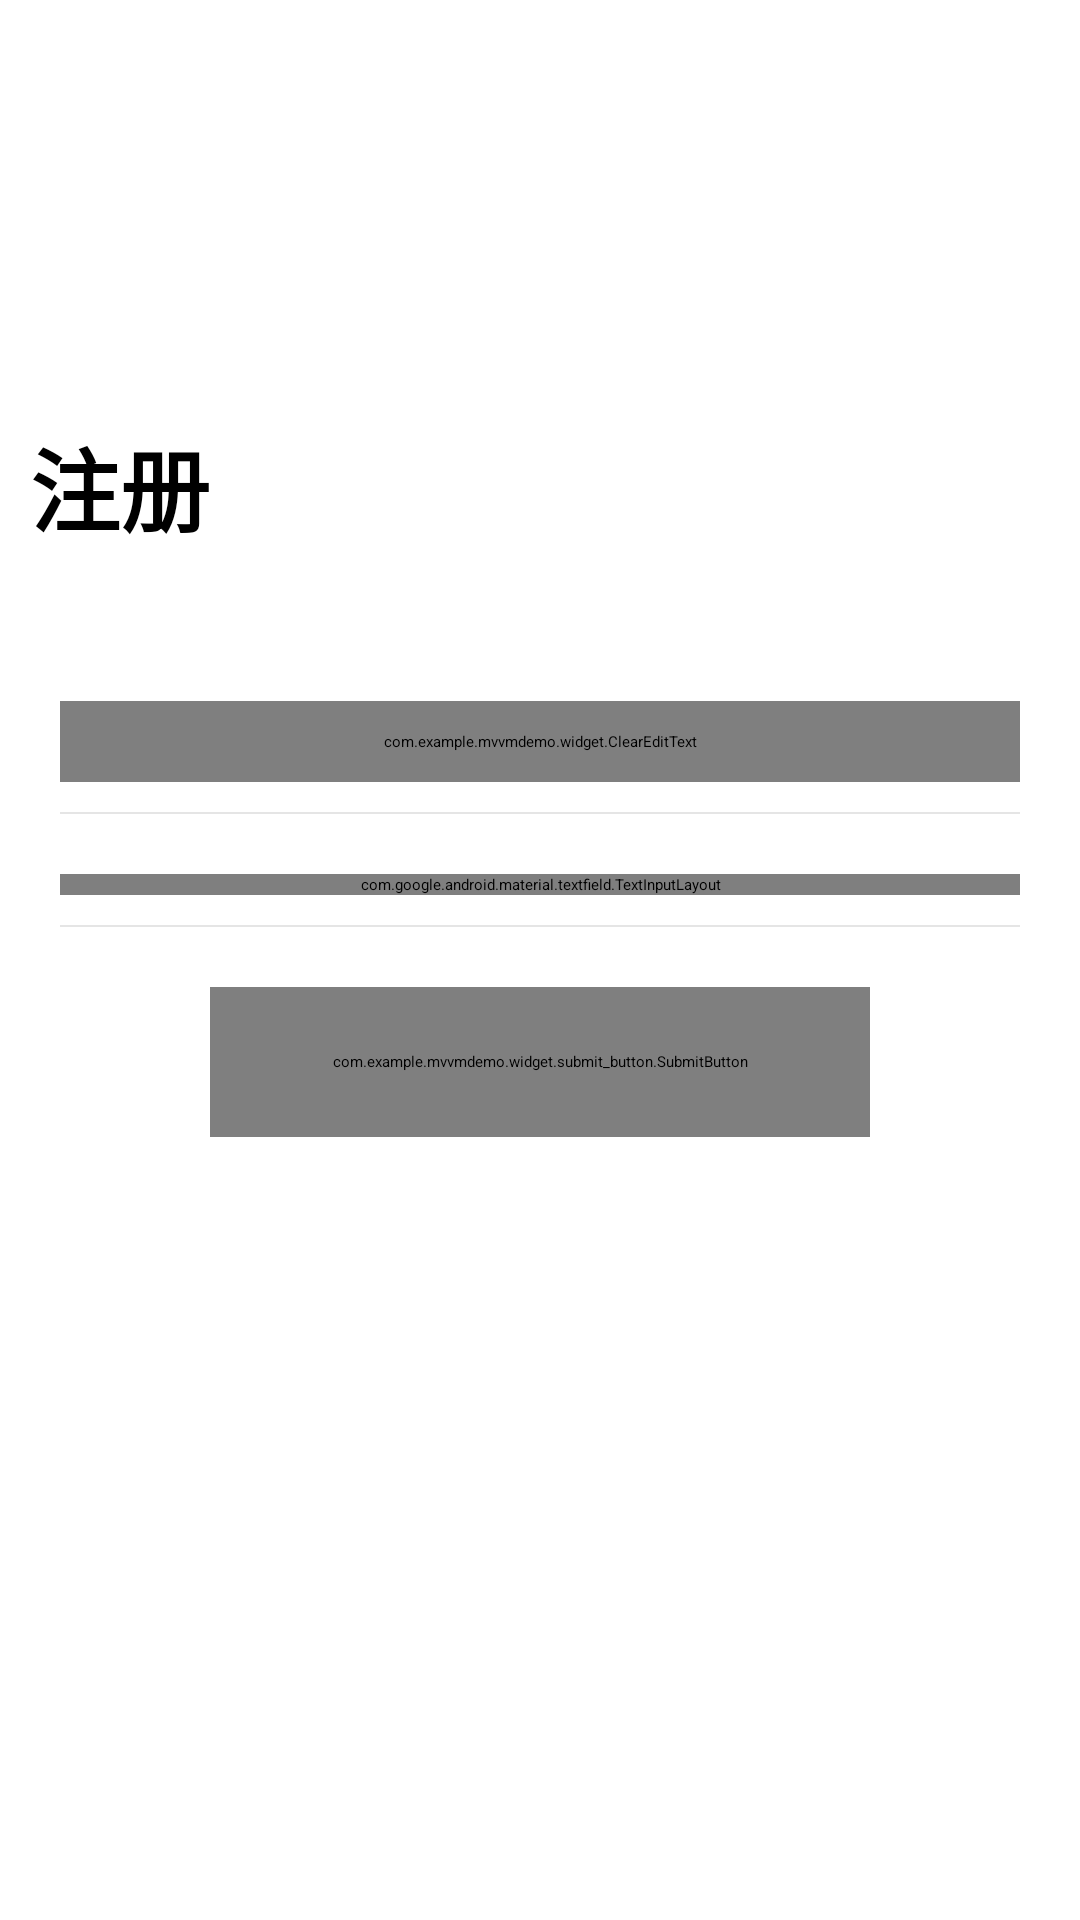

The Android layout XML behind this screen, and the referenced resources:
<!-- AndroidManifest.xml: application theme AppTheme -->
<!-- res/layout/fg_account_register.xml -->
<?xml version="1.0" encoding="utf-8"?>
<LinearLayout xmlns:android="http://schemas.android.com/apk/res/android"
    android:layout_width="match_parent"
    xmlns:app="http://schemas.android.com/apk/res-auto"
    android:orientation="vertical"
    android:layout_height="match_parent">
    <RelativeLayout
        android:layout_width="match_parent"
        android:layout_height="wrap_content"
        android:padding="10dp">

        <ImageView
            android:id="@+id/ivCha"
            android:layout_width="20dp"
            android:layout_height="20dp"
            android:background="?attr/selectableItemBackgroundBorderless"
            android:src="@mipmap/ic_cha" />

    </RelativeLayout>

    <TextView
        android:layout_width="wrap_content"
        android:layout_height="wrap_content"
        android:layout_marginStart="10dp"
        android:layout_marginTop="100dp"
        android:text="注册"
        android:textColor="@color/black"
        android:textSize="30sp"
        android:textStyle="bold" />


    <LinearLayout
        android:layout_width="match_parent"
        android:layout_height="match_parent"
        android:layout_marginTop="50dp"
        android:orientation="vertical"
        android:paddingStart="20dp"
        android:paddingEnd="20dp">

        <com.example.mvvmdemo.widget.ClearEditText
            android:id="@+id/etAccount"
            android:layout_width="match_parent"
            android:layout_height="wrap_content"
            android:background="@android:color/transparent"
            android:drawablePadding="8dp"
            android:gravity="center_vertical"
            android:hint="请输入账号"
            android:inputType="text"
            android:lines="1"
            android:maxLength="20"
            android:padding="10dp"
            android:singleLine="true"
            android:textSize="15sp" />

        <View
            android:layout_width="match_parent"
            android:layout_height="0.5dp"
            android:layout_marginTop="10dp"
            android:background="@color/no_transparent_10_percent" />


        <com.google.android.material.textfield.TextInputLayout
            android:layout_width="match_parent"
            android:layout_height="wrap_content"
            android:layout_marginTop="20dp"
            app:hintEnabled="false"
            app:passwordToggleDrawable="@drawable/cb_psw"
            app:passwordToggleEnabled="true">

            <EditText
                android:id="@+id/etPassword"
                android:layout_width="match_parent"
                android:layout_height="wrap_content"
                android:background="@null"
                android:drawablePadding="8dp"
                android:gravity="center_vertical"
                android:hint="请输入密码"
                android:inputType="textPassword"
                android:maxLines="1"
                android:padding="10dp"
                android:singleLine="true"
                android:textSize="15sp" />
        </com.google.android.material.textfield.TextInputLayout>

        <View
            android:layout_width="match_parent"
            android:layout_height="0.5dp"
            android:layout_marginTop="10dp"
            android:background="@color/no_transparent_10_percent" />

        <com.example.mvvmdemo.widget.submit_button.SubmitButton
            android:id="@+id/btnLogin"
            android:layout_width="220dp"
            android:layout_height="50dp"
            android:layout_gravity="center_horizontal"
            android:layout_marginTop="20dp" />
    </LinearLayout>
</LinearLayout>
<!-- resources referenced by this layout -->
<resources>
  <color name="black">#FF000000</color>
  <color name="no_transparent_10_percent">#1a000000</color>
  <!-- drawable cb_psw (drawable) -->
  <?xml version="1.0" encoding="utf-8"?>
  <selector xmlns:android="http://schemas.android.com/apk/res/android">
      <item android:state_checked="true" android:drawable="@mipmap/ic_psw_checked"/>
      <item android:state_checked="false" android:drawable="@mipmap/ic_psw_uncheck"/>
  </selector>
  <style name="AppTheme" parent="QMUI.Compat.NoActionBar">
          
          <item name="colorPrimary">@color/colorPrimary</item>
          <item name="colorPrimaryDark">@color/colorPrimaryDark</item>
          <item name="colorAccent">@color/colorAccent</item>
      </style>
  <!-- not gathered from this repository: default colours our renderer supplied (Android Studio template values) -->
  <color name="colorPrimary">#FF6200EE</color>
  <color name="colorPrimaryDark">#FF3700B3</color>
  <color name="colorAccent">#FF03DAC5</color>
</resources>
